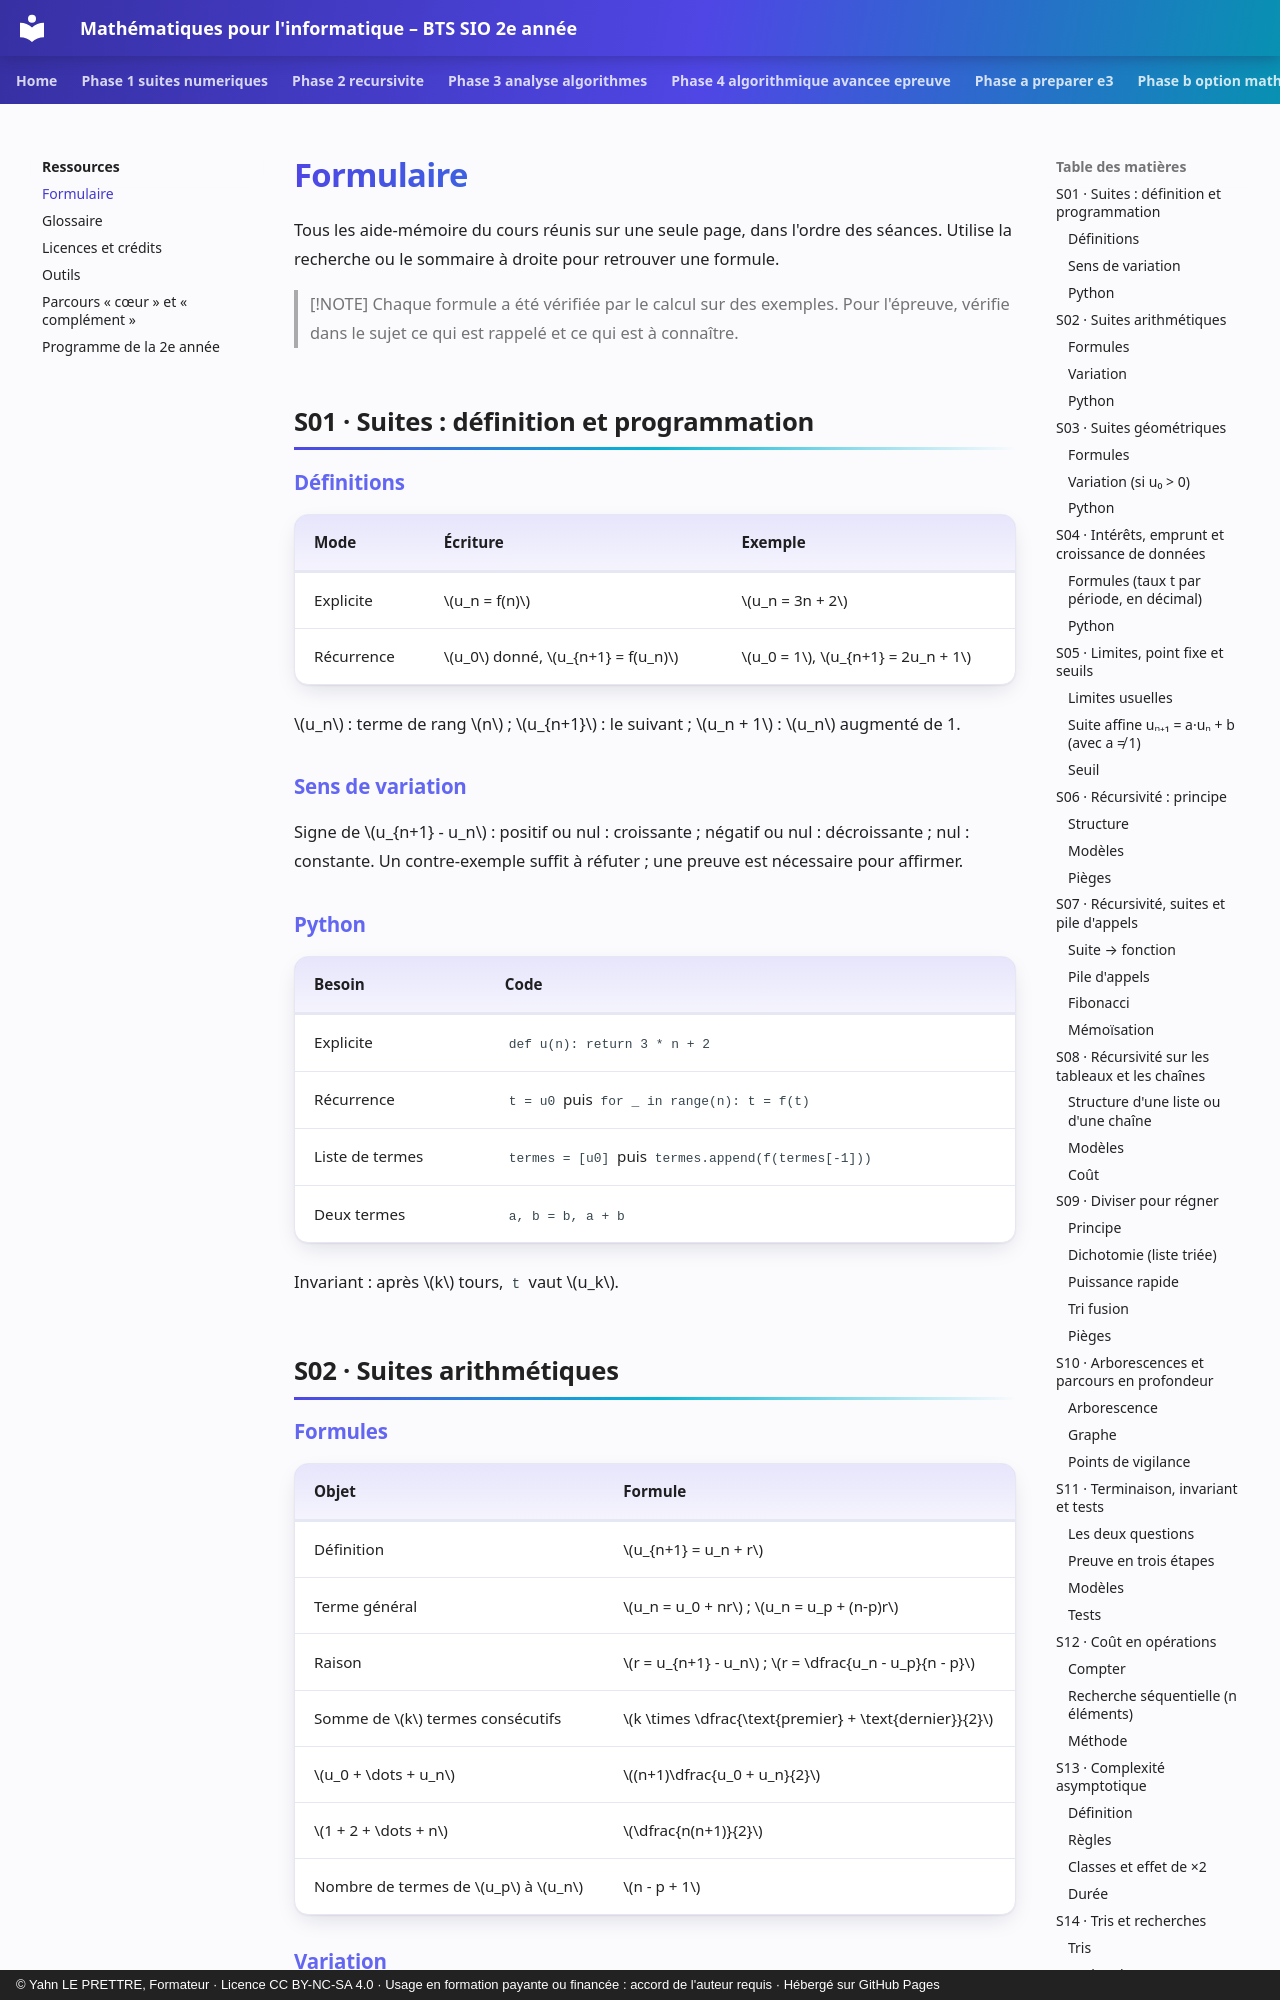

repository: YahnLP/bts2-sio-sisr--math_algo · page: ressources/formulaire/index.html · generator: mkdocs · copyright: © Yahn LE PRETTRE, Formateur · Licence CC BY-NC-SA 4.0 · Usage en formation payante ou financée : accord de l'auteur requis · Hébergé sur GitHub Pages

# Formulaire

Tous les aide-mémoire du cours réunis sur une seule page, dans l'ordre des séances. Utilise la recherche ou le sommaire à droite pour retrouver une formule.

> [!NOTE]
> Chaque formule a été vérifiée par le calcul sur des exemples. Pour l'épreuve, vérifie dans le sujet ce qui est rappelé et ce qui est à connaître.

## S01 · Suites : définition et programmation

### Définitions

| Mode | Écriture | Exemple |
|---|---|---|
| Explicite | \(u_n = f(n)\) | \(u_n = 3n + 2\) |
| Récurrence | \(u_0\) donné, \(u_{n+1} = f(u_n)\) | \(u_0 = 1\), \(u_{n+1} = 2u_n + 1\) |

\(u_n\) : terme de rang \(n\) ; \(u_{n+1}\) : le suivant ; \(u_n + 1\) : \(u_n\) augmenté de 1.

### Sens de variation

Signe de \(u_{n+1} - u_n\) : positif ou nul : croissante ; négatif ou nul : décroissante ; nul : constante. Un contre-exemple suffit à réfuter ; une preuve est nécessaire pour affirmer.

### Python

| Besoin | Code |
|---|---|
| Explicite | `def u(n): return 3 * n + 2` |
| Récurrence | `t = u0` puis `for _ in range(n): t = f(t)` |
| Liste de termes | `termes = [u0]` puis `termes.append(f(termes[-1]))` |
| Deux termes | `a, b = b, a + b` |

Invariant : après \(k\) tours, `t` vaut \(u_k\).

## S02 · Suites arithmétiques
